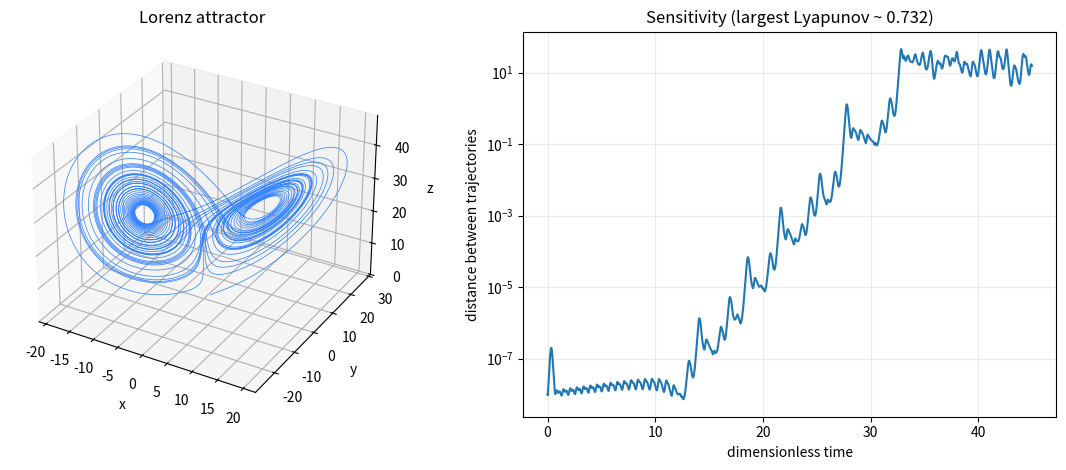

Python code for this plot:
#!/usr/bin/env python3
"""Lorenz attractor, sensitivity to initial conditions, and Lyapunov estimate.

The dimensionless Lorenz equations use the classic chaotic parameters
sigma=10, rho=28, beta=8/3.  Fourth-order Runge-Kutta advances the state.  The
largest Lyapunov exponent is estimated by repeatedly evolving and renormalizing
a nearby trajectory after a transient (the Benettin two-trajectory method).
"""

from __future__ import annotations

import argparse
from pathlib import Path

import matplotlib

matplotlib.use("Agg")
import matplotlib.pyplot as plt
import numpy as np


SIGMA, RHO, BETA = 10.0, 28.0, 8.0 / 3.0


def derivative(state: np.ndarray) -> np.ndarray:
    x, y, z = state
    return np.array([SIGMA * (y - x), x * (RHO - z) - y, x * y - BETA * z])


def rk4(state: np.ndarray, dt: float) -> np.ndarray:
    k1 = derivative(state)
    k2 = derivative(state + 0.5 * dt * k1)
    k3 = derivative(state + 0.5 * dt * k2)
    k4 = derivative(state + dt * k3)
    return state + dt * (k1 + 2 * k2 + 2 * k3 + k4) / 6.0


def evolve(initial: np.ndarray, duration: float, dt: float):
    steps = int(round(duration / dt))
    states = np.empty((steps + 1, 3))
    states[0] = initial
    for index in range(steps):
        states[index + 1] = rk4(states[index], dt)
    return np.arange(steps + 1) * dt, states


def lyapunov_exponent(initial: np.ndarray, duration: float, dt: float, transient: float):
    epsilon = 1e-8
    block_steps = max(1, int(round(0.1 / dt)))
    base = initial.copy()
    nearby = base + np.array([epsilon, 0.0, 0.0])
    log_growth, measured_time, elapsed = 0.0, 0.0, 0.0
    while elapsed + block_steps * dt <= duration + 1e-14:
        for _ in range(block_steps):
            base = rk4(base, dt)
            nearby = rk4(nearby, dt)
        elapsed += block_steps * dt
        difference = nearby - base
        distance = np.linalg.norm(difference)
        if not np.isfinite(distance) or distance == 0:
            raise FloatingPointError("nearby-trajectory separation became invalid")
        if elapsed > transient:
            log_growth += np.log(distance / epsilon)
            measured_time += block_steps * dt
        nearby = base + epsilon * difference / distance
    return log_growth / measured_time


def main() -> None:
    parser = argparse.ArgumentParser()
    parser.add_argument("--duration", type=float, default=45.0)
    parser.add_argument("--dt", type=float, default=0.005)
    parser.add_argument("--quick", action="store_true")
    parser.add_argument("--out-dir", type=Path, default=Path("results/lorenz"))
    args = parser.parse_args()
    if args.quick:
        args.duration, args.dt = 25.0, 0.01
    if args.duration < 15 or args.dt <= 0 or args.dt > 0.02:
        raise ValueError("require duration>=15 and 0<dt<=0.02")

    initial = np.array([1.0, 1.0, 1.0])
    time, trajectory = evolve(initial, args.duration, args.dt)
    shadow_initial = initial + np.array([1e-8, 0.0, 0.0])
    _, shadow = evolve(shadow_initial, args.duration, args.dt)
    separation = np.linalg.norm(shadow - trajectory, axis=1)
    exponent = lyapunov_exponent(initial, args.duration, args.dt, transient=5.0)

    # A short-time step-halving check remains meaningful before chaos amplifies
    # tiny truncation differences into macroscopically different trajectories.
    _, coarse = evolve(initial, 1.0, args.dt)
    _, fine = evolve(initial, 1.0, args.dt / 2)
    convergence_error = np.linalg.norm(coarse[-1] - fine[-1]) / np.linalg.norm(fine[-1])
    if not np.all(np.isfinite(trajectory)):
        raise AssertionError("Lorenz trajectory contains non-finite values")
    if not 0.45 < exponent < 1.35 or convergence_error > 8e-5:
        raise AssertionError(
            f"Lorenz validation failed: lambda={exponent:.3f}, "
            f"step-halving error={convergence_error:.2e}"
        )

    args.out_dir.mkdir(parents=True, exist_ok=True)
    np.savez(
        args.out_dir / "lorenz_solution.npz",
        time=time,
        trajectory=trajectory,
        shadow_trajectory=shadow,
        separation=separation,
        lyapunov_exponent=exponent,
        parameters=np.array([SIGMA, RHO, BETA]),
    )
    fig = plt.figure(figsize=(11.5, 4.8))
    axis_attractor = fig.add_subplot(1, 2, 1, projection="3d")
    axis_attractor.plot(
        trajectory[:, 0], trajectory[:, 1], trajectory[:, 2], lw=0.55, color="#3a86ff"
    )
    axis_attractor.set(xlabel="x", ylabel="y", zlabel="z", title="Lorenz attractor")
    axis_separation = fig.add_subplot(1, 2, 2)
    axis_separation.semilogy(time, np.maximum(separation, 1e-16))
    axis_separation.set(
        xlabel="dimensionless time",
        ylabel="distance between trajectories",
        title=f"Sensitivity (largest Lyapunov ~ {exponent:.3f})",
    )
    axis_separation.grid(alpha=0.25)
    fig.tight_layout()
    fig.savefig(args.out_dir / "lorenz_chaos.png", dpi=180)
    plt.close(fig)
    print(
        "PASS Lorenz: "
        f"largest Lyapunov exponent={exponent:.3f} inverse-time "
        f"(reference about 0.91); short-time step-halving error={convergence_error:.2e}."
    )


if __name__ == "__main__":
    main()
